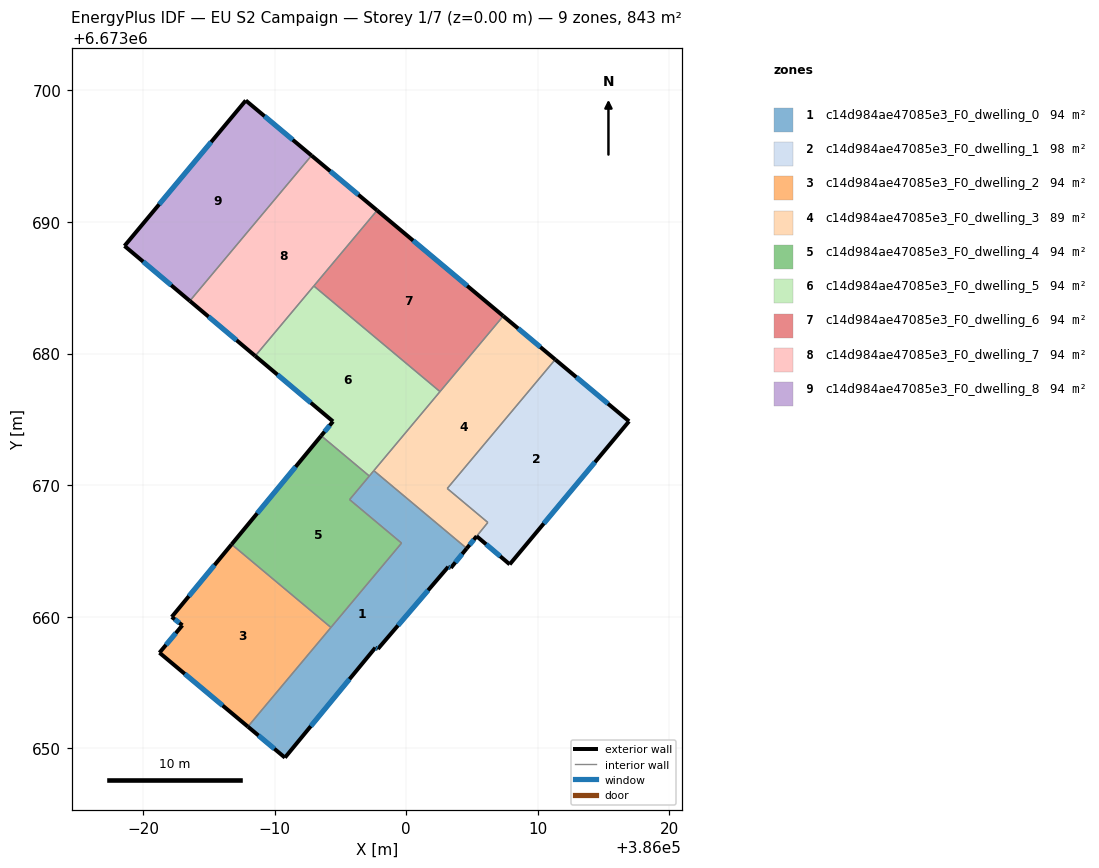
=== STOREY PLAN SPEC (per zone: floor XY polygon, exterior-wall plan segments, windows/doors) ===
zone 1: c14d984ae47085e3_F0_dwelling_0  (93.7 m²)
  floor: (386004.60, 6673665.19) (386003.39, 6673663.71) (386003.19, 6673663.79) (385997.85, 6673657.55) (385997.65, 6673657.64) (385990.78, 6673649.29) (385987.97, 6673651.64) (385999.64, 6673665.60) (385995.70, 6673668.90) (385997.54, 6673671.10)
  exterior wall: (385997.85, 6673657.55) – (386003.19, 6673663.79)  [8.2 m]
    window: (385999.37, 6673659.33) – (386001.66, 6673662.01)  [4.5 m²]
  exterior wall: (385997.65, 6673657.64) – (385997.85, 6673657.55)  [0.2 m]
    window: (385997.71, 6673657.62) – (385997.79, 6673657.58)  [0.1 m²]
  exterior wall: (385990.78, 6673649.29) – (385997.65, 6673657.64)  [10.8 m]
    window: (385992.74, 6673651.68) – (385995.69, 6673655.25)  [6.0 m²]
  exterior wall: (385987.97, 6673651.64) – (385990.78, 6673649.29)  [3.7 m]
    window: (385988.77, 6673650.97) – (385989.98, 6673649.96)  [2.0 m²]
  exterior wall: (386003.39, 6673663.71) – (386004.60, 6673665.19)  [1.9 m]
    window: (386003.74, 6673664.13) – (386004.25, 6673664.77)  [1.1 m²]
  exterior wall: (386003.19, 6673663.79) – (386003.39, 6673663.71)  [0.2 m]
    window: (386003.25, 6673663.77) – (386003.33, 6673663.73)  [0.1 m²]
  interior walls: 6
zone 2: c14d984ae47085e3_F0_dwelling_1  (98.2 m²)
  floor: (386016.93, 6673674.85) (386007.86, 6673663.98) (386005.35, 6673666.12) (386006.20, 6673667.16) (386003.12, 6673669.75) (386011.32, 6673679.55)
  exterior wall: (386016.93, 6673674.85) – (386011.32, 6673679.55)  [7.3 m]
    window: (386015.33, 6673676.20) – (386012.93, 6673678.21)  [4.0 m²]
  exterior wall: (386007.86, 6673663.98) – (386016.93, 6673674.85)  [14.2 m]
    window: (386010.46, 6673667.09) – (386014.34, 6673671.75)  [7.8 m²]
  exterior wall: (386005.35, 6673666.12) – (386007.86, 6673663.98)  [3.3 m]
    window: (386006.07, 6673665.51) – (386007.15, 6673664.59)  [1.8 m²]
  interior walls: 3
zone 3: c14d984ae47085e3_F0_dwelling_2  (93.7 m²)
  floor: (385994.28, 6673659.18) (385987.97, 6673651.64) (385981.24, 6673657.26) (385982.98, 6673659.35) (385982.17, 6673659.98) (385986.73, 6673665.50)
  exterior wall: (385982.98, 6673659.35) – (385981.24, 6673657.26)  [2.7 m]
    window: (385982.49, 6673658.75) – (385981.74, 6673657.86)  [1.5 m²]
  exterior wall: (385982.17, 6673659.98) – (385982.98, 6673659.35)  [1.0 m]
    window: (385982.41, 6673659.80) – (385982.75, 6673659.53)  [0.6 m²]
  exterior wall: (385986.73, 6673665.50) – (385982.17, 6673659.98)  [7.2 m]
    window: (385985.43, 6673663.92) – (385983.48, 6673661.56)  [3.9 m²]
  exterior wall: (385981.24, 6673657.26) – (385987.97, 6673651.64)  [8.8 m]
    window: (385983.16, 6673655.66) – (385986.04, 6673653.25)  [4.8 m²]
  interior walls: 2
zone 4: c14d984ae47085e3_F0_dwelling_3  (89.2 m²)
  floor: (386011.32, 6673679.55) (386003.12, 6673669.75) (386006.20, 6673667.17) (386004.60, 6673665.19) (385997.54, 6673671.10) (386007.38, 6673682.86)
  exterior wall: (386011.32, 6673679.55) – (386007.38, 6673682.86)  [5.1 m]
    window: (386010.20, 6673680.49) – (386008.50, 6673681.91)  [2.8 m²]
  exterior wall: (386004.60, 6673665.19) – (386005.35, 6673666.12)  [1.2 m]
    window: (386004.81, 6673665.46) – (386005.14, 6673665.85)  [0.7 m²]
  interior walls: 6
zone 5: c14d984ae47085e3_F0_dwelling_4  (93.7 m²)
  floor: (385997.19, 6673670.69) (385995.70, 6673668.90) (385999.64, 6673665.60) (385994.28, 6673659.18) (385986.73, 6673665.50) (385993.54, 6673673.75)
  exterior wall: (385993.54, 6673673.75) – (385986.73, 6673665.50)  [10.7 m]
    window: (385991.59, 6673671.40) – (385988.67, 6673667.86)  [5.9 m²]
  interior walls: 5
zone 6: c14d984ae47085e3_F0_dwelling_5  (93.7 m²)
  floor: (386002.57, 6673677.11) (385997.19, 6673670.69) (385993.54, 6673673.75) (385994.43, 6673674.84) (385988.52, 6673679.82) (385992.98, 6673685.14)
  exterior wall: (385994.43, 6673674.84) – (385993.54, 6673673.75)  [1.4 m]
    window: (385994.18, 6673674.53) – (385993.79, 6673674.06)  [0.8 m²]
  exterior wall: (385988.52, 6673679.82) – (385994.43, 6673674.84)  [7.7 m]
    window: (385990.21, 6673678.40) – (385992.75, 6673676.26)  [4.3 m²]
  interior walls: 5
zone 7: c14d984ae47085e3_F0_dwelling_6  (93.7 m²)
  floor: (386007.38, 6673682.86) (386002.57, 6673677.11) (385992.98, 6673685.14) (385997.78, 6673690.88)
  exterior wall: (386007.38, 6673682.86) – (385997.78, 6673690.88)  [12.5 m]
    window: (386004.63, 6673685.15) – (386000.52, 6673688.59)  [6.9 m²]
  interior walls: 3
zone 8: c14d984ae47085e3_F0_dwelling_7  (93.7 m²)
  floor: (385997.78, 6673690.88) (385988.52, 6673679.82) (385983.55, 6673684.00) (385992.80, 6673695.05)
  exterior wall: (385983.55, 6673684.00) – (385988.52, 6673679.82)  [6.5 m]
    window: (385984.97, 6673682.81) – (385987.10, 6673681.01)  [3.6 m²]
  exterior wall: (385997.78, 6673690.88) – (385992.80, 6673695.05)  [6.5 m]
    window: (385996.36, 6673692.07) – (385994.23, 6673693.86)  [3.6 m²]
  interior walls: 3
zone 9: c14d984ae47085e3_F0_dwelling_8  (93.7 m²)
  floor: (385992.80, 6673695.05) (385983.55, 6673684.00) (385978.59, 6673688.18) (385987.80, 6673699.24)
  exterior wall: (385978.59, 6673688.18) – (385983.55, 6673684.00)  [6.5 m]
    window: (385980.00, 6673686.99) – (385982.13, 6673685.20)  [3.6 m²]
  exterior wall: (385987.80, 6673699.24) – (385978.59, 6673688.18)  [14.4 m]
    window: (385985.17, 6673696.08) – (385981.22, 6673691.34)  [7.9 m²]
  exterior wall: (385992.80, 6673695.05) – (385987.80, 6673699.24)  [6.5 m]
    window: (385991.37, 6673696.25) – (385989.23, 6673698.04)  [3.6 m²]
  interior walls: 1

=== DERIVED (storey summary) ===
Building: EU S2 Campaign
Storey: 1 of 7  (floor level z = 0.00 m)
Storey gross floor area: 843.2 m²
Zones on this storey: 9
  - c14d984ae47085e3_F0_dwelling_0: floor 93.7 m²; exterior wall 25.0 m (75.1 m²); 6 window(s) 13.8 m²; WWR 18.4%
  - c14d984ae47085e3_F0_dwelling_1: floor 98.2 m²; exterior wall 24.8 m (74.3 m²); 3 window(s) 13.7 m²; WWR 18.4%
  - c14d984ae47085e3_F0_dwelling_2: floor 93.7 m²; exterior wall 19.7 m (59.0 m²); 4 window(s) 10.8 m²; WWR 18.4%
  - c14d984ae47085e3_F0_dwelling_3: floor 89.2 m²; exterior wall 6.3 m (19.0 m²); 2 window(s) 3.5 m²; WWR 18.4%
  - c14d984ae47085e3_F0_dwelling_4: floor 93.7 m²; exterior wall 10.7 m (32.1 m²); 1 window(s) 5.9 m²; WWR 18.4%
  - c14d984ae47085e3_F0_dwelling_5: floor 93.7 m²; exterior wall 9.1 m (27.4 m²); 2 window(s) 5.0 m²; WWR 18.4%
  - c14d984ae47085e3_F0_dwelling_6: floor 93.7 m²; exterior wall 12.5 m (37.5 m²); 1 window(s) 6.9 m²; WWR 18.4%
  - c14d984ae47085e3_F0_dwelling_7: floor 93.7 m²; exterior wall 13.0 m (39.0 m²); 2 window(s) 7.2 m²; WWR 18.4%
  - c14d984ae47085e3_F0_dwelling_8: floor 93.7 m²; exterior wall 27.4 m (82.2 m²); 3 window(s) 15.1 m²; WWR 18.4%
Zone adjacency (shared interzone walls):
  - c14d984ae47085e3_F0_dwelling_0 ↔ c14d984ae47085e3_F0_dwelling_2
  - c14d984ae47085e3_F0_dwelling_0 ↔ c14d984ae47085e3_F0_dwelling_3
  - c14d984ae47085e3_F0_dwelling_0 ↔ c14d984ae47085e3_F0_dwelling_4
  - c14d984ae47085e3_F0_dwelling_0 ↔ c14d984ae47085e3_F0_dwelling_5
  - c14d984ae47085e3_F0_dwelling_1 ↔ c14d984ae47085e3_F0_dwelling_3
  - c14d984ae47085e3_F0_dwelling_2 ↔ c14d984ae47085e3_F0_dwelling_4
  - c14d984ae47085e3_F0_dwelling_3 ↔ c14d984ae47085e3_F0_dwelling_5
  - c14d984ae47085e3_F0_dwelling_3 ↔ c14d984ae47085e3_F0_dwelling_6
  - c14d984ae47085e3_F0_dwelling_4 ↔ c14d984ae47085e3_F0_dwelling_5
  - c14d984ae47085e3_F0_dwelling_5 ↔ c14d984ae47085e3_F0_dwelling_6
  - c14d984ae47085e3_F0_dwelling_5 ↔ c14d984ae47085e3_F0_dwelling_7
  - c14d984ae47085e3_F0_dwelling_6 ↔ c14d984ae47085e3_F0_dwelling_7
  - c14d984ae47085e3_F0_dwelling_7 ↔ c14d984ae47085e3_F0_dwelling_8